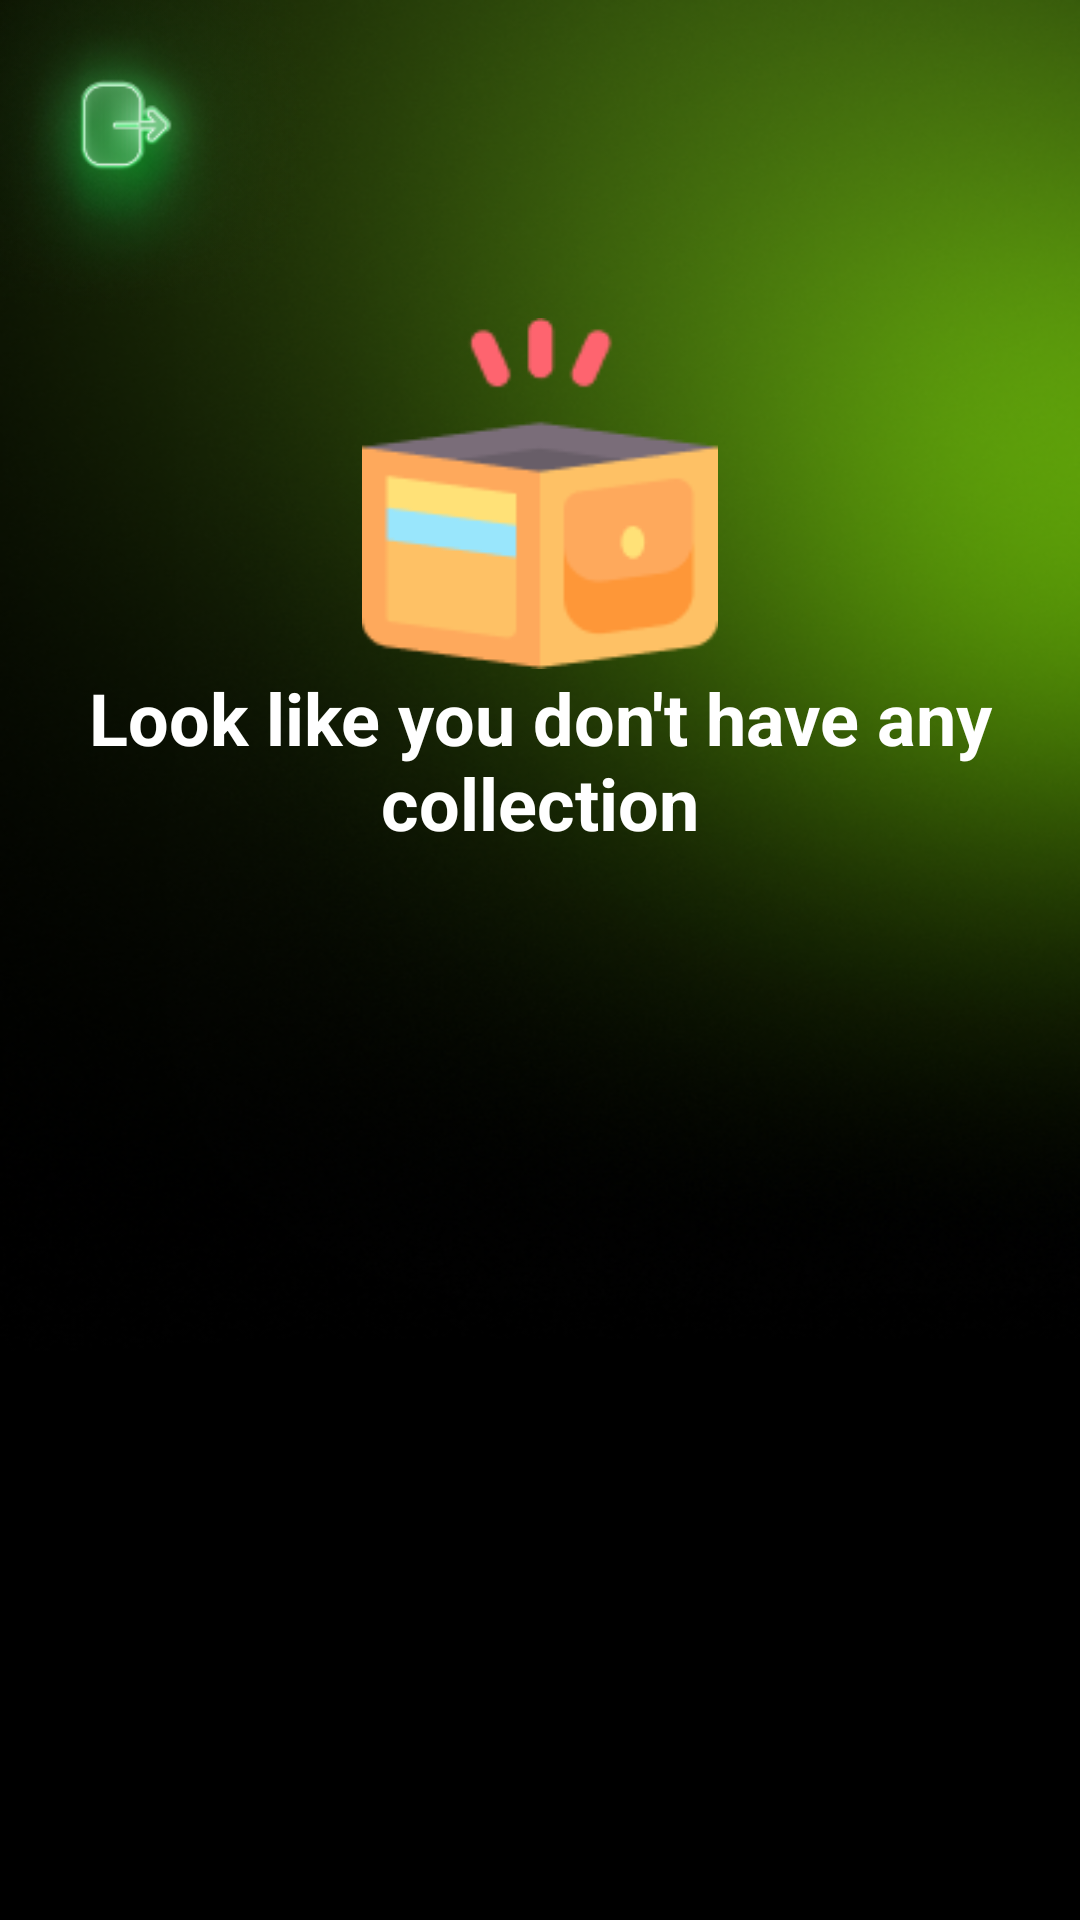

Write the Android layout XML for this screen, with the resource values it uses.
<!-- AndroidManifest.xml: application theme Theme.MagicLines -->
<!-- res/layout/fragment_collection.xml -->
<?xml version="1.0" encoding="utf-8"?>
<androidx.constraintlayout.widget.ConstraintLayout xmlns:android="http://schemas.android.com/apk/res/android"
    xmlns:app="http://schemas.android.com/apk/res-auto"
    xmlns:tools="http://schemas.android.com/tools"
    android:id="@+id/main"
    android:layout_width="match_parent"
    android:layout_height="match_parent"
    android:background="@drawable/background_app1">

    <ImageView
        android:id="@+id/imgBack"
        android:layout_width="48sp"
        android:layout_height="48sp"
        android:src="@drawable/left_back"
        app:layout_constraintStart_toStartOf="parent"
        app:layout_constraintTop_toTopOf="parent"
        android:layout_margin="18sp"
        android:scaleX="3"
        android:scaleY="3"/>

    <androidx.recyclerview.widget.RecyclerView
        android:id="@+id/rcv_category"
        android:layout_width="match_parent"
        android:layout_height="wrap_content"
        app:layout_constraintTop_toBottomOf="@id/imgBack"
        android:background="@drawable/category_recyclerview_background"
        android:layout_marginTop="12sp"
        android:layout_marginHorizontal="8sp"
        />
    <ScrollView
        android:layout_width="match_parent"
        android:layout_height="wrap_content"
        app:layout_constraintTop_toBottomOf="@id/rcv_category"
        android:layout_marginTop="10sp">
        <androidx.recyclerview.widget.RecyclerView
            android:id="@+id/rcv_levelPlayer"
            android:layout_width="match_parent"
            android:layout_height="wrap_content"
            />
    </ScrollView>
    <LinearLayout
        android:id="@+id/llNoCollection"
        android:layout_marginTop="28sp"
        android:layout_width="match_parent"
        android:layout_height="wrap_content"
        app:layout_constraintStart_toStartOf="parent"
        app:layout_constraintEnd_toEndOf="parent"
        app:layout_constraintTop_toBottomOf="@id/rcv_category"
        android:orientation="vertical">
        <ImageView
            android:layout_width="120dp"
            android:layout_height="117sp"
            android:src="@drawable/box"
            android:layout_gravity="center"
            />
        <TextView
            android:layout_width="wrap_content"
            android:layout_height="wrap_content"
            android:text="Look like you don't have any collection"
            android:textSize="24sp"
            android:textStyle="bold"
            android:textColor="@color/white"
            android:gravity="center"/>
    </LinearLayout>
</androidx.constraintlayout.widget.ConstraintLayout>
<!-- resources referenced by this layout -->
<resources>
  <color name="white">#FFFFFFFF</color>
  <!-- drawable background_app1: png bitmap (drawable, 177554 bytes) -->
  <!-- drawable box: png bitmap (drawable, 3340 bytes) -->
  <!-- drawable category_recyclerview_background (drawable) -->
  <?xml version="1.0" encoding="utf-8"?>
  <shape xmlns:android="http://schemas.android.com/apk/res/android" android:shape="rectangle">
      <solid android:color="#30ffffff"/>
      <corners android:radius="8sp"/>
      <stroke android:width="0.5sp" android:color="#ffff"/>
  </shape>
  <!-- drawable left_back: png bitmap (drawable, 48072 bytes) -->
  <style name="Theme.MagicLines" parent="Base.Theme.MagicLines" />
  <style name="Base.Theme.MagicLines" parent="Theme.MaterialComponents.DayNight.NoActionBar">
          
          
      </style>
</resources>
